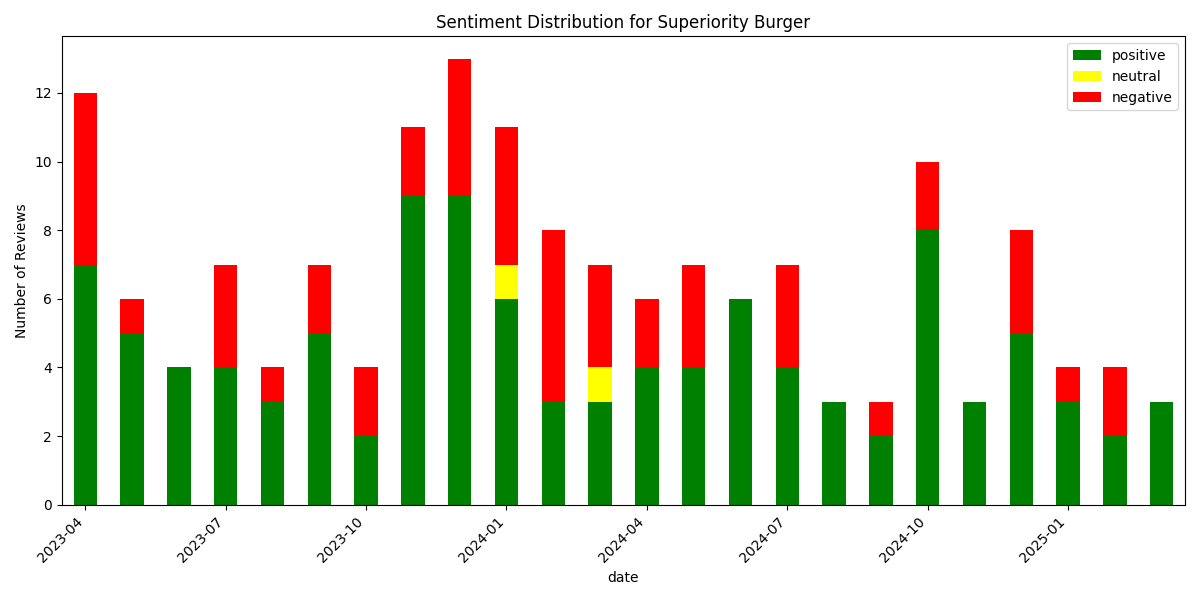

The table this chart was drawn from, first rows:
, date, rating, review_text, is_elite, useful_count, funny_count, cool_count, user_name, language, sentiment_scores, sentiment_compound, sentiment_pos, sentiment_neg, sentiment_neu, sentiment
157, 2023-04-03 22:36:04+00:00, 5, Open for business in the iconic Odessa s…, True, 6, 1, 4, Franny A., en, {'neg': 0.045, 'neu': 0.725, 'pos': 0.23…, 0.9856, 0.23, 0.045, 0.725, positive
156, 2023-04-08 00:57:23+00:00, 5, Um, so I think I have a problem... I don…, True, 0, 0, 1, Naomi T., en, {'neg': 0.076, 'neu': 0.714, 'pos': 0.21…, 0.9967, 0.211, 0.076, 0.714, positive
155, 2023-04-08 12:51:03+00:00, 5, We missed you, Superiority burger! I wen…, False, 0, 0, 1, Georgia H., en, {'neg': 0.11, 'neu': 0.716, 'pos': 0.173…, 0.7977, 0.173, 0.11, 0.716, positive
154, 2023-04-10 17:44:09+00:00, 5, I didn't think it was possible to improv…, False, 1, 0, 0, Matthew M., en, {'neg': 0.119, 'neu': 0.675, 'pos': 0.20…, 0.9123, 0.205, 0.119, 0.675, positive
153, 2023-04-10 23:35:40+00:00, 1, The food is highly overrated. There is m…, False, 4, 0, 0, Victoria K., en, {'neg': 0.184, 'neu': 0.672, 'pos': 0.14…, -0.901, 0.144, 0.184, 0.672, negative
152, 2023-04-16 14:58:54+00:00, 5, Back and better than ever. They've reall…, False, 1, 0, 0, Edward J., en, {'neg': 0.048, 'neu': 0.7, 'pos': 0.252,…, 0.961, 0.252, 0.048, 0.7, positive
151, 2023-04-18 01:31:40+00:00, 2, Travel far to get there and was told no …, False, 0, 0, 0, Damian C., en, {'neg': 0.13, 'neu': 0.786, 'pos': 0.084…, -0.1416, 0.084, 0.13, 0.786, negative
150, 2023-04-18 21:40:49+00:00, 3, This place came in clutch. It was a Satu…, False, 0, 0, 0, Cheri G., en, {'neg': 0.04, 'neu': 0.69, 'pos': 0.271,…, 0.9939, 0.271, 0.04, 0.69, positive
149, 2023-04-22 22:57:26+00:00, 1, The wait is long, but the one star revie…, False, 6, 0, 0, Delphine P., en, {'neg': 0.282, 'neu': 0.644, 'pos': 0.07…, -0.9985, 0.074, 0.282, 0.644, negative
148, 2023-04-23 20:28:31+00:00, 5, It's a shame to see people tanking the r…, False, 0, 0, 1, Grace N., en, {'neg': 0.119, 'neu': 0.676, 'pos': 0.20…, 0.6696, 0.205, 0.119, 0.676, positive
147, 2023-04-26 02:03:16+00:00, 1, What was once a great fairly priced hole…, False, 5, 0, 0, Georgie B., en, {'neg': 0.19, 'neu': 0.693, 'pos': 0.117…, -0.995, 0.117, 0.19, 0.693, negative
146, 2023-04-28 00:46:24+00:00, 5, Great news, it's as amazing as before. B…, False, 2, 0, 1, jessica y., en, {'neg': 0.306, 'neu': 0.404, 'pos': 0.29…, -0.6812, 0.29, 0.306, 0.404, negative
145, 2023-05-01 20:07:05+00:00, 5, Superiority Burger is amazing. They've d…, False, 0, 0, 1, Eliza W., en, {'neg': 0.127, 'neu': 0.644, 'pos': 0.23…, 0.9354, 0.23, 0.127, 0.644, positive
144, 2023-05-02 18:14:43+00:00, 4, Superiority Burger??Spicy Lentils + Corn…, False, 1, 0, 0, Jungwon S., en, {'neg': 0.092, 'neu': 0.697, 'pos': 0.21…, 0.9923, 0.21, 0.092, 0.697, positive
143, 2023-05-09 04:45:45+00:00, 3, Ugh, I just have such a bone to pick wit…, False, 1, 1, 0, Reilly G., en, {'neg': 0.131, 'neu': 0.646, 'pos': 0.22…, 0.9832, 0.224, 0.131, 0.646, positive
142, 2023-05-21 12:03:09+00:00, 3, Just to be clear, I am a long time fan o…, False, 2, 1, 0, Jennifer M., en, {'neg': 0.105, 'neu': 0.796, 'pos': 0.09…, -0.581, 0.099, 0.105, 0.796, negative
141, 2023-05-28 01:34:00+00:00, 5, So happy they finally re-opened and our …, True, 1, 0, 0, Angie T., en, {'neg': 0.03, 'neu': 0.705, 'pos': 0.265…, 0.989, 0.265, 0.03, 0.705, positive
140, 2023-05-30 21:47:20+00:00, 5, A fun veggie/vegan restaurant in the col…, False, 1, 0, 0, Tosh B., en, {'neg': 0.032, 'neu': 0.776, 'pos': 0.19…, 0.8422, 0.192, 0.032, 0.776, positive
139, 2023-06-18 02:57:01+00:00, 5, This place is bangin' ! Take a trip back…, False, 0, 0, 0, Kurt W., en, {'neg': 0.023, 'neu': 0.677, 'pos': 0.3,…, 0.9723, 0.3, 0.023, 0.677, positive
138, 2023-06-26 16:35:57+00:00, 2, Long-time fan of Superiority Burger.  It…, False, 0, 0, 0, Paul J., en, {'neg': 0.06, 'neu': 0.757, 'pos': 0.183…, 0.868, 0.183, 0.06, 0.757, positive
137, 2023-06-27 13:40:38+00:00, 5, A long-time fan of SB and this new spot …, False, 0, 0, 1, Kit F., en, {'neg': 0.13, 'neu': 0.645, 'pos': 0.225…, 0.9357, 0.225, 0.13, 0.645, positive
136, 2023-06-28 10:25:35+00:00, 4, I had been to Superiority Burger before …, True, 3, 1, 3, Novella N., en, {'neg': 0.0, 'neu': 0.811, 'pos': 0.189,…, 0.9934, 0.189, 0.0, 0.811, positive
135, 2023-07-02 03:33:08+00:00, 3, It's a vegetarian place so that's great!…, False, 0, 0, 0, Mrudula S., en, {'neg': 0.202, 'neu': 0.665, 'pos': 0.13…, -0.9123, 0.133, 0.202, 0.665, negative
134, 2023-07-02 21:43:56+00:00, 5, My roommate and I put our names down at …, False, 1, 0, 0, Samika P., en, {'neg': 0.076, 'neu': 0.741, 'pos': 0.18…, 0.9252, 0.183, 0.076, 0.741, positive
133, 2023-07-12 00:10:31+00:00, 5, So great to have Superiority back in the…, False, 0, 0, 0, Nick T., en, {'neg': 0.073, 'neu': 0.672, 'pos': 0.25…, 0.9901, 0.255, 0.073, 0.672, positive
132, 2023-07-21 18:53:44+00:00, 2, had a really disappointing and baffling …, False, 1, 0, 0, Marc C., en, {'neg': 0.132, 'neu': 0.672, 'pos': 0.19…, 0.9787, 0.197, 0.132, 0.672, positive
131, 2023-07-24 16:51:16+00:00, 2, i was genuinely excited to try this plac…, False, 1, 0, 0, Joshy B., en, {'neg': 0.185, 'neu': 0.724, 'pos': 0.09…, -0.9915, 0.091, 0.185, 0.724, negative
130, 2023-07-26 16:45:53+00:00, 2, The food is good.I would not say amazing…, False, 1, 0, 0, Gregory M., en, {'neg': 0.219, 'neu': 0.663, 'pos': 0.11…, -0.8108, 0.118, 0.219, 0.663, negative
129, 2023-07-29 16:40:17+00:00, 4, Superiority Burger has the vibe and ambi…, False, 0, 0, 0, Trina P., en, {'neg': 0.057, 'neu': 0.709, 'pos': 0.23…, 0.9767, 0.234, 0.057, 0.709, positive
128, 2023-08-07 13:06:40+00:00, 5, Was there this past weekend and could no…, False, 0, 0, 0, Jackson M., en, {'neg': 0.092, 'neu': 0.773, 'pos': 0.13…, 0.9873, 0.135, 0.092, 0.773, positive
127, 2023-08-17 01:43:49+00:00, 2, This place is not worth the hype. The bu…, False, 0, 0, 0, Joshua K., en, {'neg': 0.214, 'neu': 0.687, 'pos': 0.09…, -0.9616, 0.099, 0.214, 0.687, negative
126, 2023-08-23 01:43:10+00:00, 5, The Superiority Burger has more umami th…, False, 0, 0, 0, Noble D., en, {'neg': 0.055, 'neu': 0.859, 'pos': 0.08…, 0.1059, 0.086, 0.055, 0.859, positive
125, 2023-08-26 02:54:20+00:00, 5, It's pretty crazy to see any bad reviews…, False, 1, 0, 0, Ivan B., en, {'neg': 0.06, 'neu': 0.68, 'pos': 0.26, …, 0.9793, 0.26, 0.06, 0.68, positive
124, 2023-09-01 19:38:55+00:00, 3, It's busy, but it's not as it used to be…, True, 2, 0, 0, Ellen Y., en, {'neg': 0.271, 'neu': 0.473, 'pos': 0.25…, -0.5267, 0.256, 0.271, 0.473, negative
123, 2023-09-10 02:20:02+00:00, 2, This place used to be my favorite.. ??Wa…, False, 1, 0, 0, Sahib S., en, {'neg': 0.214, 'neu': 0.761, 'pos': 0.02…, -0.9833, 0.025, 0.214, 0.761, negative
122, 2023-09-13 20:11:46+00:00, 5, I love Superiority Burger! As a vegetari…, True, 1, 0, 1, Jess F., en, {'neg': 0.0, 'neu': 0.713, 'pos': 0.287,…, 0.9743, 0.287, 0.0, 0.713, positive
121, 2023-09-14 23:20:44+00:00, 4, Overall: 3.5/5 stars??I went with my fri…, True, 0, 0, 0, Julia M., en, {'neg': 0.032, 'neu': 0.766, 'pos': 0.20…, 0.8551, 0.202, 0.032, 0.766, positive
120, 2023-09-16 12:15:16+00:00, 5, Amazing! I am not a vegetarian but this …, False, 2, 0, 2, Valerie V., en, {'neg': 0.036, 'neu': 0.577, 'pos': 0.38…, 0.9984, 0.387, 0.036, 0.577, positive
119, 2023-09-21 04:58:04+00:00, 2, Avant Garden, LadyBird, and Superiority …, False, 1, 0, 0, Tye W., en, {'neg': 0.17, 'neu': 0.604, 'pos': 0.226…, 0.8267, 0.226, 0.17, 0.604, positive
118, 2023-09-22 02:13:51+00:00, 5, Like Action Bronson says F... That's Del…, True, 0, 0, 0, Renata G., en, {'neg': 0.053, 'neu': 0.697, 'pos': 0.25…, 0.9969, 0.251, 0.053, 0.697, positive
117, 2023-10-04 23:44:45+00:00, 4, It's everything  you have heard-deliciou…, False, 2, 1, 2, Felicia S., en, {'neg': 0.047, 'neu': 0.641, 'pos': 0.31…, 0.9331, 0.312, 0.047, 0.641, positive
116, 2023-10-10 19:43:27+00:00, 3, Great ambience of a classic diner, but w…, True, 2, 0, 0, Hayward L., en, {'neg': 0.234, 'neu': 0.551, 'pos': 0.21…, -0.8149, 0.214, 0.234, 0.551, negative
115, 2023-10-19 04:32:32+00:00, 4, This place is a vibe! The menu is amazin…, False, 0, 0, 0, Brandon C., en, {'neg': 0.14, 'neu': 0.779, 'pos': 0.081…, -0.4086, 0.081, 0.14, 0.779, negative
114, 2023-10-23 18:06:02+00:00, 3, Waited for about an hour for a table for…, True, 4, 0, 2, Chandni D., en, {'neg': 0.129, 'neu': 0.672, 'pos': 0.19…, 0.9754, 0.199, 0.129, 0.672, positive
113, 2023-11-03 21:21:11+00:00, 4, Inventive combinations of plant based fo…, False, 0, 0, 0, Nat T., en, {'neg': 0.09, 'neu': 0.749, 'pos': 0.162…, 0.8151, 0.162, 0.09, 0.749, positive
112, 2023-11-04 20:17:58+00:00, 5, Amazing food.  Cool diner theme.  Waitre…, False, 0, 0, 0, Chris K., en, {'neg': 0.0, 'neu': 0.39, 'pos': 0.61, '…, 0.9336, 0.61, 0.0, 0.39, positive
111, 2023-11-07 04:12:55+00:00, 5, Call me a 2nd-wave Superiority Burger ea…, False, 2, 1, 1, Rainer T., en, {'neg': 0.021, 'neu': 0.863, 'pos': 0.11…, 0.9553, 0.116, 0.021, 0.863, positive
110, 2023-11-11 19:13:35+00:00, 2, I heard about Superiority Burger before …, True, 1, 1, 0, Vishnu G., en, {'neg': 0.095, 'neu': 0.759, 'pos': 0.14…, 0.065, 0.146, 0.095, 0.759, positive
109, 2023-11-12 00:51:06+00:00, 4, The space and ambiance are great, althou…, False, 2, 0, 0, Bett B., en, {'neg': 0.165, 'neu': 0.715, 'pos': 0.12…, -0.9205, 0.12, 0.165, 0.715, negative
108, 2023-11-12 22:52:18+00:00, 5, This place needs no introduction as ther…, False, 0, 0, 0, Aaron Z., en, {'neg': 0.015, 'neu': 0.767, 'pos': 0.21…, 0.9829, 0.218, 0.015, 0.767, positive
107, 2023-11-17 03:33:55+00:00, 2, Shame on this spot - and the New York Ti…, False, 2, 0, 0, Dani S., en, {'neg': 0.304, 'neu': 0.649, 'pos': 0.04…, -0.9866, 0.046, 0.304, 0.649, negative
106, 2023-11-17 04:48:46+00:00, 5, it's a lil cute and funny spot...?the me…, False, 0, 0, 0, B W., en, {'neg': 0.0, 'neu': 0.812, 'pos': 0.188,…, 0.7351, 0.188, 0.0, 0.812, positive
105, 2023-11-18 16:52:50+00:00, 4, I went to Superiority Burger last Thursd…, False, 1, 0, 1, Chloe S., en, {'neg': 0.052, 'neu': 0.738, 'pos': 0.21…, 0.9939, 0.21, 0.052, 0.738, positive
104, 2023-11-20 12:05:26+00:00, 3, Delicious meatless food. Portion was sma…, False, 0, 0, 0, Claude J., en, {'neg': 0.136, 'neu': 0.327, 'pos': 0.53…, 0.9688, 0.537, 0.136, 0.327, positive
103, 2023-11-22 12:37:38+00:00, 4, Solid veggie burgers and good vibes.??I …, True, 0, 0, 1, Angela C., en, {'neg': 0.124, 'neu': 0.668, 'pos': 0.20…, 0.9643, 0.208, 0.124, 0.668, positive
102, 2023-12-02 19:40:58+00:00, 5, Portions and prices aside, SB is still o…, False, 0, 0, 0, Steve S., en, {'neg': 0.041, 'neu': 0.577, 'pos': 0.38…, 0.9349, 0.382, 0.041, 0.577, positive
101, 2023-12-07 12:16:10+00:00, 5, The desserts!!! Still dreaming about the…, False, 0, 0, 0, M. D., en, {'neg': 0.0, 'neu': 0.731, 'pos': 0.269,…, 0.6981, 0.269, 0.0, 0.731, positive
100, 2023-12-16 19:57:56+00:00, 5, Finally made it to the new location (twi…, False, 1, 0, 1, Pinky N., en, {'neg': 0.066, 'neu': 0.826, 'pos': 0.10…, 0.8576, 0.108, 0.066, 0.826, positive
99, 2023-12-17 04:03:14+00:00, 1, It has been years since I've gone out to…, False, 2, 0, 0, Theo W., en, {'neg': 0.239, 'neu': 0.704, 'pos': 0.05…, -0.957, 0.057, 0.239, 0.704, negative
98, 2023-12-17 05:14:54+00:00, 4, We enjoyed this, even if we don't totall…, True, 1, 0, 1, Shawn H., en, {'neg': 0.0, 'neu': 0.666, 'pos': 0.334,…, 0.982, 0.334, 0.0, 0.666, positive
... 98 more rows
